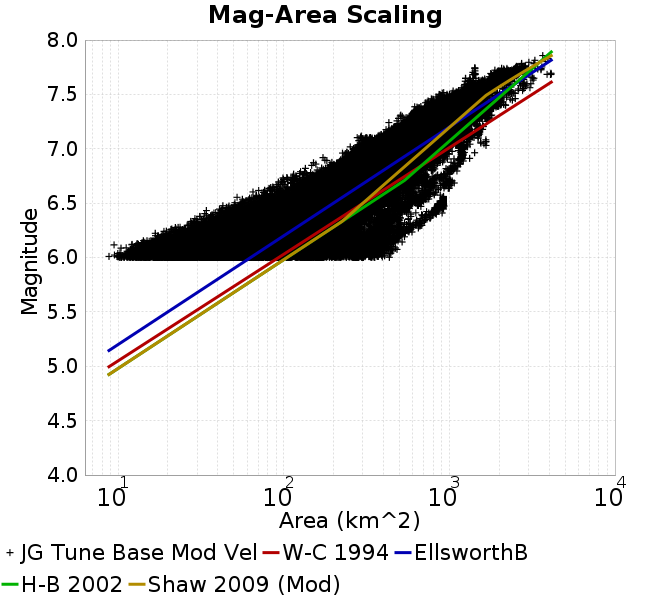

Data behind this chart, as committed beside it:
Magnitude, Mean, Standard Deviation, 0.0 fractile, 0.025 fractile, 0.16 fractile, 0.5 fractile, 0.84 fractile, 0.975 fractile, 1.0 fractile
6.05, 78.03, 70.61, 8.814, 14.88, 24.04, 50.72, 142, 282.6, 483.4
6.15, 94.73, 84.95, 9.459, 20.2, 32.49, 64.56, 155.4, 356.8, 536.4
6.25, 135.8, 108.2, 16.76, 29.37, 47.14, 98.69, 222.4, 406.1, 682.4
6.35, 164.3, 102.7, 27.2, 41.84, 68.7, 145.1, 251.3, 409.5, 834.4
6.45, 222.4, 140.6, 33.36, 59.51, 103.9, 200.9, 305.5, 663.2, 930.5
6.55, 263.3, 144, 50.77, 84.42, 150.8, 228.8, 357.3, 697.9, 922.6
6.65, 312.6, 135.4, 65.28, 128.7, 210.7, 269.7, 437.8, 596.6, 1072
6.75, 359.1, 143, 96.66, 155.5, 230.9, 330.8, 491.8, 690.8, 1112
6.85, 435.7, 155.7, 135.2, 211.9, 287.7, 399.4, 593.4, 782.8, 1214
6.95, 510, 185.4, 172.7, 259.8, 310.2, 492.7, 679.1, 945.7, 1422
7.05, 622, 206.4, 252.3, 308, 425.8, 611.1, 824.2, 1135, 1666
7.15, 775.7, 230.4, 277.9, 429, 535.8, 766.2, 934.5, 1356, 1590
7.25, 884.2, 239.2, 431.7, 546.3, 653, 838, 1137, 1426, 1755
7.35, 1052, 308, 505.9, 622.4, 789.3, 970.9, 1405, 1739, 1993
7.45, 1215, 342.2, 716.4, 839.1, 898.2, 1110, 1552, 2034, 2502
7.55, 1613, 316.8, 868.3, 1109, 1328, 1542, 1860, 2374, 3108
7.65, 1996, 342.8, 1248, 1333, 1794, 1940, 2242, 2810, 4126
7.75, 2478, 355, 1387, 1428, 2122, 2528, 2718, 3370, 3623
7.85, 3677, 283.4, 3286, 3286, 3286, 3743, 3937, 3937, 3937
7.95, NaN, NaN, NaN, NaN, NaN, NaN, NaN, NaN, NaN
8.05, NaN, NaN, NaN, NaN, NaN, NaN, NaN, NaN, NaN
8.15, NaN, NaN, NaN, NaN, NaN, NaN, NaN, NaN, NaN
8.25, NaN, NaN, NaN, NaN, NaN, NaN, NaN, NaN, NaN
8.35, NaN, NaN, NaN, NaN, NaN, NaN, NaN, NaN, NaN
8.45, NaN, NaN, NaN, NaN, NaN, NaN, NaN, NaN, NaN
8.55, NaN, NaN, NaN, NaN, NaN, NaN, NaN, NaN, NaN
8.65, NaN, NaN, NaN, NaN, NaN, NaN, NaN, NaN, NaN
8.75, NaN, NaN, NaN, NaN, NaN, NaN, NaN, NaN, NaN
8.85, NaN, NaN, NaN, NaN, NaN, NaN, NaN, NaN, NaN
8.95, NaN, NaN, NaN, NaN, NaN, NaN, NaN, NaN, NaN
